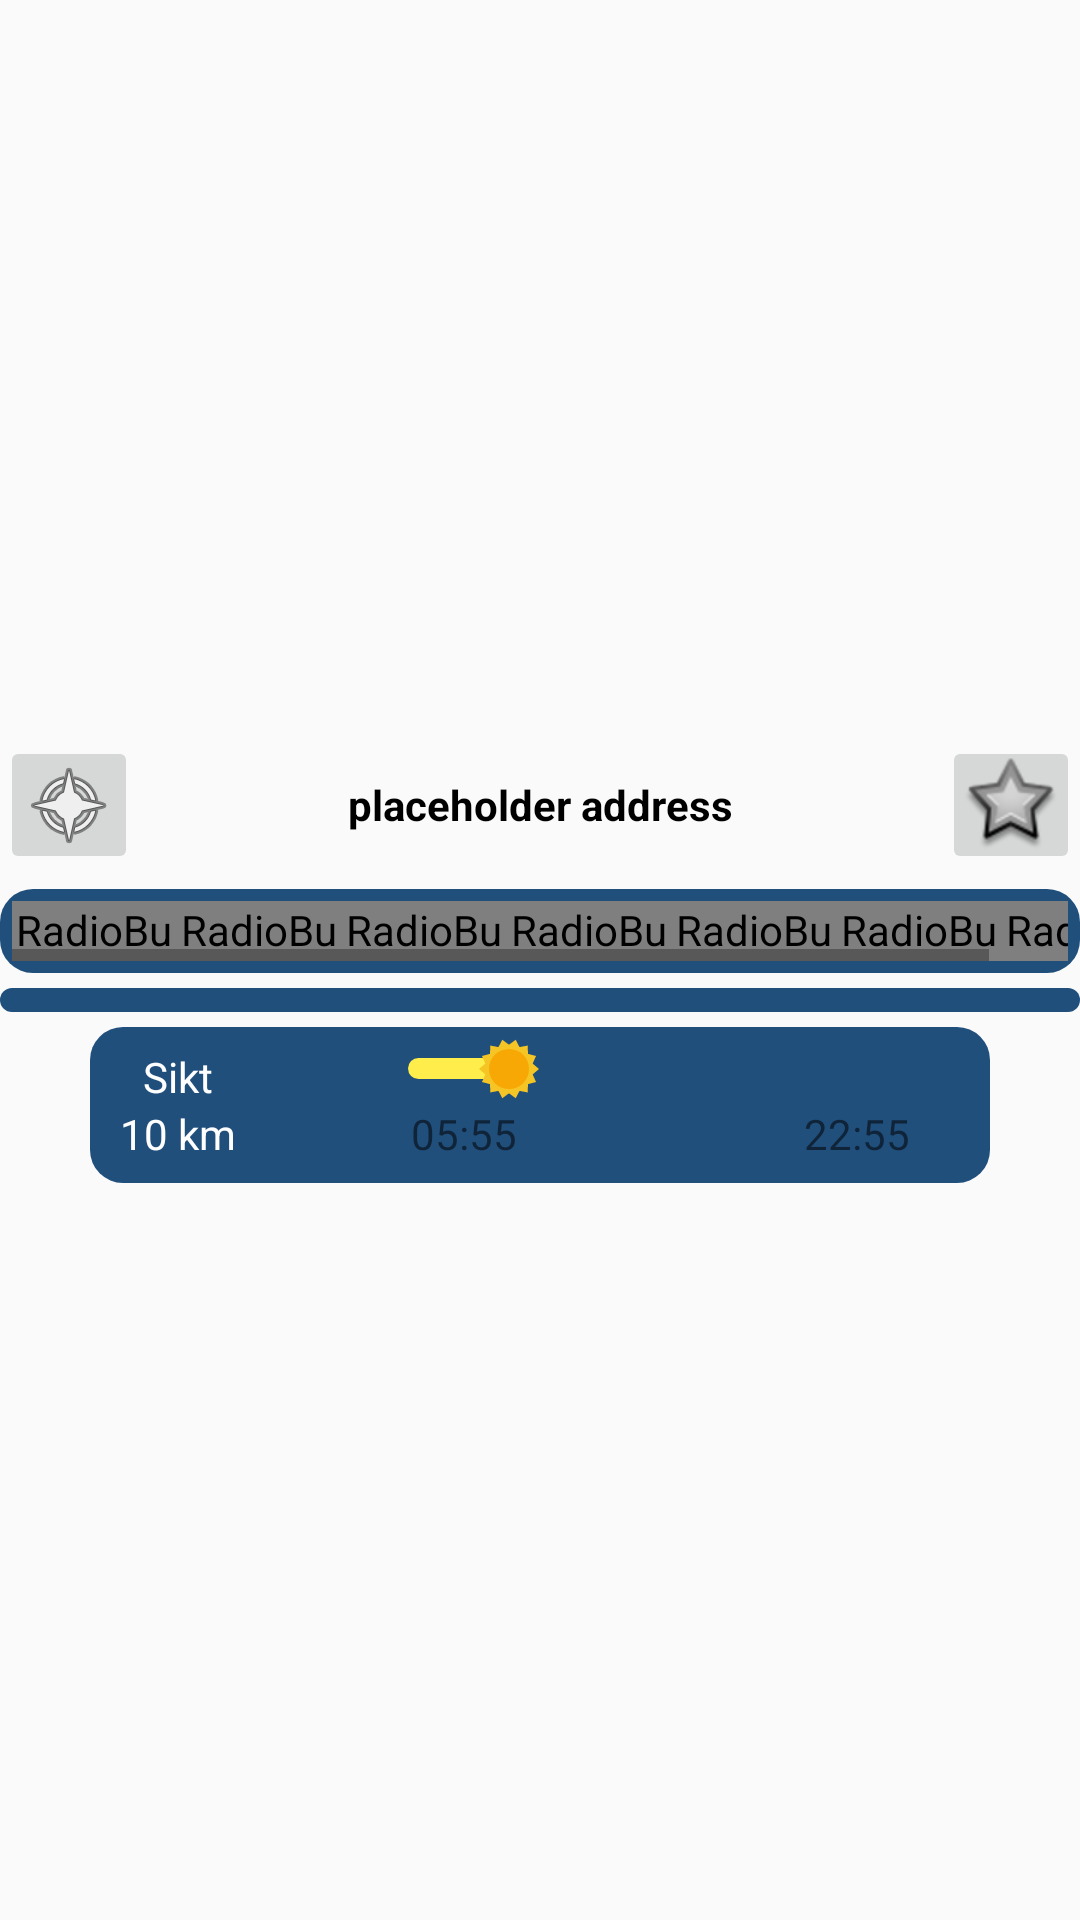

Produce the Android XML layout that renders to this screen, including the resource entries it uses.
<!-- AndroidManifest.xml: application theme AppTheme -->
<!-- res/layout/weather.xml -->
<?xml version="1.0" encoding="utf-8"?>
<LinearLayout xmlns:android="http://schemas.android.com/apk/res/android"
    xmlns:app="http://schemas.android.com/apk/res-auto"
    android:layout_width="match_parent"
    android:layout_height="match_parent"
    android:layout_margin="5dp"
    android:divider="@drawable/empty_tall_divider"
    android:gravity="center"
    android:orientation="vertical"
    android:showDividers="middle"
    android:visibility="visible"
    app:behavior_peekHeight="55dp">


    <LinearLayout
        android:layout_width="match_parent"
        android:layout_height="wrap_content">

        <ImageButton
            android:id="@+id/gotoButton"
            android:layout_width="wrap_content"
            android:layout_height="wrap_content"
            android:padding="7dp"
            android:src="@android:drawable/ic_menu_compass"
            android:visibility="visible"
            android:contentDescription="@string/gaa_til_sted" />

        <TextView
            android:id="@+id/locationNameView"
            android:layout_width="0dp"
            android:layout_height="match_parent"
            android:layout_weight="1"
            android:gravity="center"
            android:text="@string/WXML_placeholderadress"
            android:textColor="?attr/colorAccent"
            android:textStyle="bold" />

        <ImageButton
            android:id="@+id/lagreLokasjonsKnapp"
            android:layout_width="wrap_content"
            android:layout_height="wrap_content"
            android:padding="7dp"
            android:src="@android:drawable/star_big_off"
            android:visibility="visible"
            android:contentDescription="@string/lagr_sted" />
    </LinearLayout>

    <HorizontalScrollView
        android:background="@drawable/daybar_shape"
        android:orientation="horizontal"
        android:textColor="?attr/colorPrimary"
        android:layout_width="wrap_content"
        android:layout_height="wrap_content">

        <RadioGroup
            android:id="@+id/dayBar"
            android:layout_width="wrap_content"
            android:layout_height="wrap_content"
            android:gravity="center"
            android:orientation="horizontal">

            <RadioButton
                android:id="@+id/today"
                android:layout_width="55dp"
                android:layout_height="20dp"
                android:background="@drawable/daybar_button_shape"
                android:button="@drawable/empty_radio"
                android:gravity="center"
                android:text="@string/WXML_man"
                android:textColor="@color/radio_color" />

            <RadioButton
                android:id="@+id/tommorow"
                android:layout_width="55dp"
                android:layout_height="20dp"
                android:background="@drawable/daybar_button_shape"
                android:button="@drawable/empty_radio"
                android:gravity="center"
                android:text="@string/WXML_tir"
                android:textColor="@color/radio_color" />

            <RadioButton
                android:id="@+id/third"
                android:layout_width="55dp"
                android:layout_height="20dp"
                android:background="@drawable/daybar_button_shape"
                android:button="@drawable/empty_radio"
                android:gravity="center"
                android:text="@string/WXML_ons"
                android:textColor="@color/radio_color" />

            <RadioButton
                android:id="@+id/fourth"
                android:layout_width="55dp"
                android:layout_height="20dp"
                android:background="@drawable/daybar_button_shape"
                android:button="@drawable/empty_radio"
                android:gravity="center"
                android:text="@string/WXML_tor"
                android:textColor="@color/radio_color" />

            <RadioButton
                android:id="@+id/fifth"
                android:layout_width="55dp"
                android:layout_height="20dp"
                android:background="@drawable/daybar_button_shape"
                android:button="@drawable/empty_radio"
                android:gravity="center"
                android:text="@string/WXML_fre"
                android:textColor="@color/radio_color" />

            <RadioButton
                android:id="@+id/sixth"
                android:layout_width="55dp"
                android:layout_height="20dp"
                android:background="@drawable/daybar_button_shape"
                android:button="@drawable/empty_radio"
                android:gravity="center"
                android:text="@string/WXML_loer"
                android:textColor="@color/radio_color" />

            <RadioButton
                android:id="@+id/seventh"
                android:layout_width="55dp"
                android:layout_height="20dp"
                android:background="@drawable/daybar_button_shape_no_line"
                android:button="@drawable/empty_radio"
                android:gravity="center"
                android:text="@string/WXML_soen"
                android:textColor="@color/radio_color" />

        </RadioGroup>
    </HorizontalScrollView>


    <androidx.recyclerview.widget.RecyclerView
        android:id="@+id/hourScrollView"
        android:layout_width="match_parent"
        android:layout_height="wrap_content"
        android:background="@drawable/daybar_shape">

    </androidx.recyclerview.widget.RecyclerView>

    <RelativeLayout
        android:id="@+id/bottomBar"
        android:layout_width="300dp"
        android:layout_height="wrap_content"
        android:background="@drawable/daybar_shape"
        android:paddingLeft="10dp"
        android:paddingRight="10dp">

        <RelativeLayout
            android:layout_width="wrap_content"
            android:layout_height="wrap_content"
            android:layout_alignParentStart="true"
            android:layout_centerVertical="true">

            <TextView
                android:id="@+id/visiblityText"
                android:layout_width="wrap_content"
                android:layout_height="wrap_content"
                android:layout_centerHorizontal="true"
                android:text="@string/WXML_sikt"
                android:textColor="?attr/colorPrimary" />

            <TextView
                android:id="@+id/visibilityValue"
                android:layout_width="wrap_content"
                android:layout_height="wrap_content"
                android:layout_below="@+id/visiblityText"
                android:layout_centerHorizontal="true"
                android:text="@string/WXML_10km"
                android:textColor="?attr/colorPrimary" />
        </RelativeLayout>


        <RelativeLayout
            android:layout_width="wrap_content"
            android:layout_height="wrap_content"
            android:layout_alignParentEnd="true">

            <SeekBar
                android:id="@+id/sunGraph"
                android:layout_width="200dp"
                android:layout_height="wrap_content"
                android:layout_centerHorizontal="true"
                android:layout_alignParentTop="true"
                android:layout_marginBottom="2dp"
                android:maxHeight="7dp"
                android:progress="20"
                android:progressDrawable="@drawable/sungraph_drawable"
                android:splitTrack="false"
                android:thumb="@drawable/ic_sun">

            </SeekBar>

            <TextView
                android:id="@+id/sunRiseValue"
                android:layout_width="wrap_content"
                android:layout_height="wrap_content"
                android:layout_below="@id/sunGraph"
                android:layout_marginBottom="3dp"
                android:layout_marginStart="17dp"
                android:text="05:55"
                android:textColor="@color/quantum_orange200"
                android:textSize="14sp" />

            <TextView
                android:id="@+id/sunSetValue"
                android:layout_width="wrap_content"
                android:layout_height="wrap_content"
                android:layout_below="@id/sunGraph"
                android:layout_marginStart="148dp"
                android:layout_marginBottom="3dp"
                android:text="22:55"
                android:textColor="@color/quantum_orange200"
                android:textSize="14sp" />


        </RelativeLayout>
    </RelativeLayout>


</LinearLayout>
<!-- resources referenced by this layout -->
<resources>
  <!-- drawable daybar_button_shape (drawable) -->
  <?xml version="1.0" encoding="utf-8"?>
  <layer-list xmlns:android="http://schemas.android.com/apk/res/android">
  
      <item>
          <shape>
              <solid android:color="?attr/colorPrimaryDark">
              </solid>
          </shape>
      </item>
      <item>
          <shape android:shape="rectangle">
              <gradient
                  android:angle="180"
                  android:startColor="#ffffff"
                  android:centerColor="@android:color/transparent"
                  android:centerX="0.04" />
          </shape>
      </item>
  
  </layer-list>
  <!-- drawable daybar_button_shape_no_line (drawable) -->
  <?xml version="1.0" encoding="utf-8"?>
  <layer-list xmlns:android="http://schemas.android.com/apk/res/android">
  
      <item>
          <shape>
              <solid android:color="?attr/colorPrimaryDark">
              </solid>
          </shape>
      </item>
  </layer-list>
  <!-- drawable daybar_shape (drawable) -->
  <shape
      xmlns:android="http://schemas.android.com/apk/res/android"
         >
  
      <solid
          android:color="?attr/colorPrimaryDark" >
      </solid>
  
  
  
      <padding
          android:left="4dp"
          android:top="4dp"
          android:right="4dp"
          android:bottom="4dp"    >
      </padding>
  
      <corners
          android:radius="11dp"   >
      </corners>
  
  </shape>
  <!-- drawable empty_radio (drawable) -->
  <?xml version="1.0" encoding="utf-8"?>
  <selector xmlns:android="http://schemas.android.com/apk/res/android">
      <item android:state_checked="true"
          android:drawable="@drawable/dummy_radio" />
      <item android:state_checked="false"
          android:drawable="@drawable/dummy_radio" />
  </selector>
  <!-- drawable empty_tall_divider (drawable) -->
  <?xml version="1.0" encoding="utf-8"?>
  <shape xmlns:android="http://schemas.android.com/apk/res/android">
      <size
          android:height="5dp"
          android:width="5dp"/>
  </shape>
  <!-- drawable sungraph_drawable (drawable) -->
  <?xml version="1.0" encoding="utf-8"?>
  <layer-list xmlns:android="http://schemas.android.com/apk/res/android">
  
      <item android:id="@android:id/background" android:gravity="center">
          <shape android:shape="rectangle">
              <corners android:radius="4dp"/>
              <size android:height="7dp"/>
              <solid android:color="@color/quantum_grey600" />
  
          </shape>
      </item>
  
      <item android:id="@android:id/progress">
  
          <clip>
              <shape android:shape="rectangle">
                  <corners android:radius="4dp"/>
                  <solid android:color="#FFED4B" />
  
              </shape>
          </clip>
      </item>
  
  </layer-list>
  <string name="WXML_10km">10 km</string>
  <string name="WXML_fre">fre</string>
  <string name="WXML_loer">lør</string>
  <string name="WXML_man">man</string>
  <string name="WXML_ons">ons</string>
  <string name="WXML_placeholderadress">placeholder address</string>
  <string name="WXML_sikt">Sikt</string>
  <string name="WXML_soen">søn</string>
  <string name="WXML_tir">tir</string>
  <string name="WXML_tor">tor</string>
  <string name="gaa_til_sted">gå til sted</string>
  <string name="lagr_sted">lagr sted</string>
  <style name="AppTheme" parent="Theme.AppCompat.DayNight.DarkActionBar">
          
          <item name="colorPrimary">#FFFFFF</item>
          <item name="colorPrimaryDark">#214F7C</item>
          <item name="colorAccent">#000000</item>
          <item name="backgroundColor">#FFFFFF</item>
          <item name="windowActionBar">false</item>
          <item name="android:windowAnimationStyle">@style/WindowAnimationTransition</item>
  
          <item name="windowNoTitle">true</item>
      </style>
  <style name="WindowAnimationTransition">
          <item name="android:windowEnterAnimation">@android:anim/fade_in</item>
          <item name="android:windowExitAnimation">@android:anim/fade_out</item>
      </style>
</resources>
